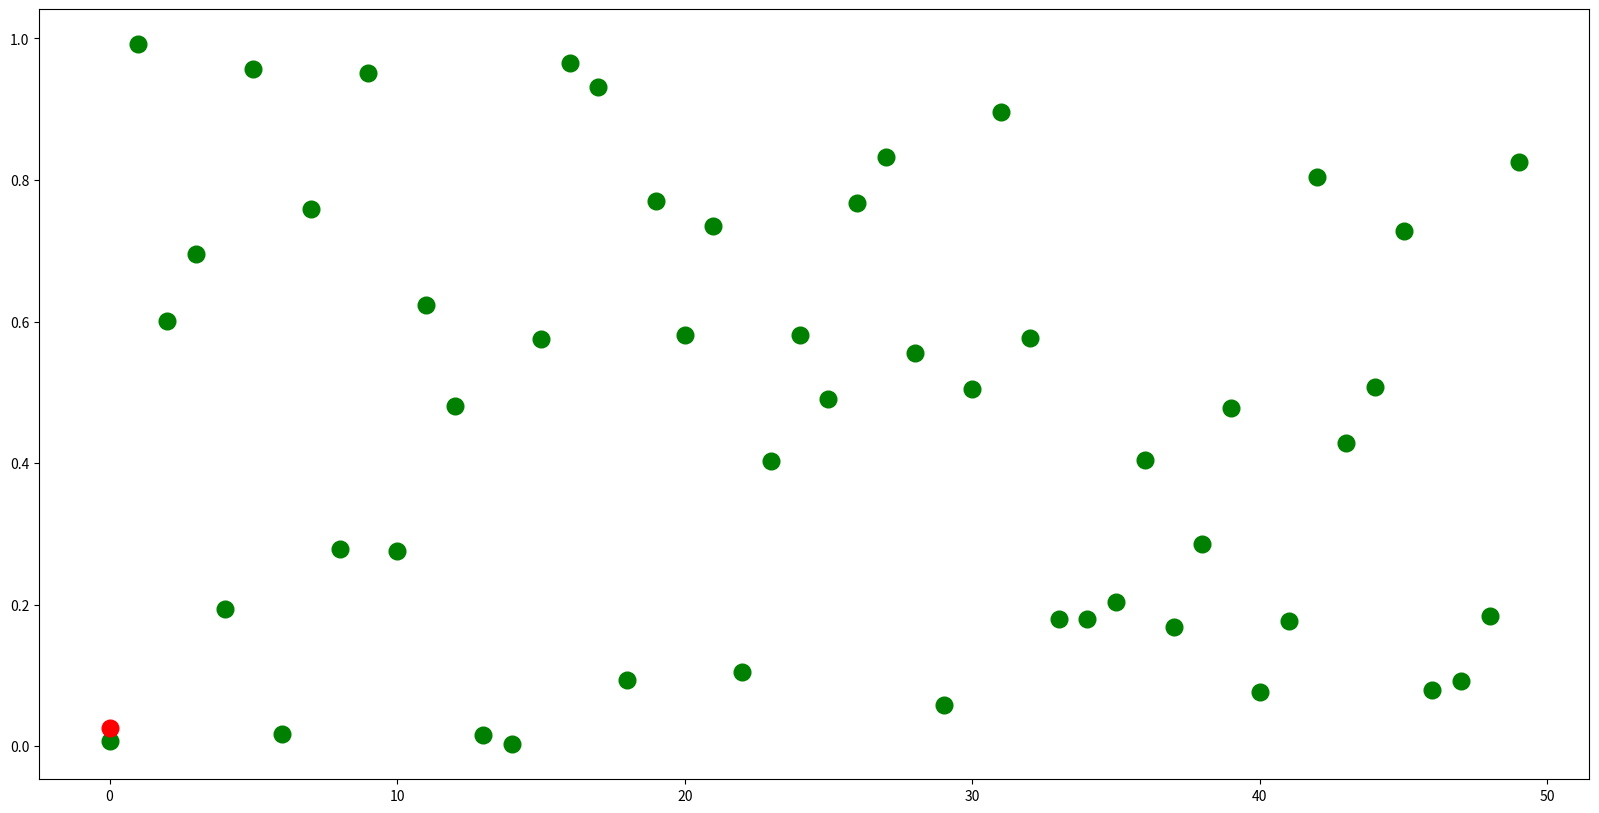

Recreate this plot in Python. (Note: this script raises an exception after producing the figure.)
import random
import numpy as np 
from math import pi,sin,cos,exp
import matplotlib.pyplot as plt
import matplotlib.animation as animation
import matplotlib.patches as patches
#function that models the problem
def cost(position):
    expcomponent = abs(100 - (np.sqrt(position[0]**2 + position[1]**2) / pi));
    scores = -0.0001 * ((abs(sin(position[0]) * sin(position[1]) * exp(expcomponent)) + 1) ** 0.1)
    #return position[0]**2 + position[1]**2 + 1
    return scores
#Some variables to calculate the velocity
inertia_coff = 0.6
c1 = 0.5
c2 = 0.5
max_iter = 100
delta = 1e-17
no_of_particles = 50
cordinates_particle = (np.random.randn(no_of_particles,2)-0.5)*10
particle_pbest_cordinates = cordinates_particle
particle_pbest_cost = np.full((no_of_particles), 1e15, dtype=float)
global_best_cost = 1e15 #float('inf')
prev_gbest_cost = 1e15 #float('inf')
gbest_position = np.array([1e15, 1e15])
velocity_vector = np.zeros((no_of_particles,2))
iteration = 0
x_for_all=np.zeros((max_iter,no_of_particles))
y_for_all=np.zeros((max_iter,no_of_particles))
vel_x_for_all=np.zeros((max_iter,no_of_particles))
vel_y_for_all=np.zeros((max_iter,no_of_particles))
gbest=np.zeros((max_iter,2))
gbest_cost=np.zeros((max_iter,1))
#while iteration < max_iter:
for iteration in range(max_iter):    
    print('Gbest cordinates for teration ',iteration,' is ', gbest_position, 'and cost is', global_best_cost)
    prev_cordinates_particle = np.copy(cordinates_particle)
    temp = np.zeros((no_of_particles,1))
    for i in range(no_of_particles):
        cost_particle = cost(cordinates_particle[i])
        temp[i] = cost_particle 
        #print(iteration,cost_particle, 'iteration,cost_particle cordinates_particle[i]', cordinates_particle[i])
        
        if(cost_particle < particle_pbest_cost[i]):
            particle_pbest_cost[i] = cost_particle
            particle_pbest_cordinates[i] = cordinates_particle[i]

        if(cost_particle<global_best_cost):
            prev_gbest_cost = global_best_cost
            global_best_cost = cost_particle
            gbest_position = cordinates_particle[i]
        
        k1=c1*np.random.rand()
        k2=c2*np.random.rand()
        term1 = velocity_vector[i]
        term2 = particle_pbest_cordinates[i] - cordinates_particle[i]
        term3 = gbest_position-cordinates_particle[i]
        new_velocity = (inertia_coff*term1) + (k1 * term2) + (k2 * term3)
        cordinates_particle_new = new_velocity + cordinates_particle[i]
        if (np.abs(cordinates_particle_new[0])<10 and np.abs(cordinates_particle_new[1])<10):
            cordinates_particle[i] = cordinates_particle_new
        vel_x_for_all[iteration][i]=new_velocity[0]
        vel_y_for_all[iteration][i]=new_velocity[1]
    temp=np.around(temp,4)
    flag=0
    for r in range(len(temp)):
        if temp[0]!=temp[r]:
            flag=1
            break
    if(abs(global_best_cost - prev_gbest_cost) < delta or flag==0):
        print(abs(global_best_cost - prev_gbest_cost))
        break
    #cordinates_particle = np.clip(cordinates_particle,-10,10)
    #for i in 
    x_for_all[iteration]=cordinates_particle[:,0]
    y_for_all[iteration]=cordinates_particle[:,1]
    gbest[iteration]=gbest_position
    gbest_cost[iteration]=global_best_cost


x = np.linspace(-9, 9,190) 
y = np.linspace(-9, 9,190) 
x_1, y_1 = np.meshgrid(x, y)
#map(cost, (x_1,y_1))
x_1_flat=np.ndarray.flatten(x_1)
y_1_flat=np.ndarray.flatten(y_1)
cost_flat=np.zeros((len(x_1_flat),1))
for i in range(len(x_1_flat)):
    cost_flat[i] = cost([x_1_flat[i],y_1_flat[i]])   
cost_reshaped = cost_flat.reshape(x.shape[0],x.shape[0])
print("The best cordinates are ", gbest_position, 'and cost is', global_best_cost)
fig, ax = plt.subplots(figsize=(20, 10))
points, = ax.plot(np.random.rand(no_of_particles), 'go', ms=12, label='other_particles')
points2, = ax.plot(np.random.rand(1), 'ro', ms=12, label='gbest(cost)_particle')
title = ax.text(0.5,0.95, "",fontsize=24, bbox={'facecolor':'W', 'alpha':0.5, 'pad':5},
                transform=ax.transAxes, ha="center")
plt.contourf(x_1, y_1, cost_reshaped, cmap = 'jet') 
plt.colorbar() 
ax.grid()
#patch = patches.Arrow(x_for_all[0], y_for_all[0], vel_x_for_all[0], vel_y_for_all[0] )
#patch = plt.Arrow(0.1,0.1,0.1,0.1 )
ax.set_xlim(-12, 12)
ax.set_ylim(-12, 12)
def update(data):
    
    points.set_xdata(data[0])
    points.set_ydata(data[1])
    title.set_text(u"Itern: {}, gbest_cost={} at{}".format(data[2],data[3],data[4]))
    points2.set_xdata(data[4][0])
    points2.set_ydata(data[4][1])
     
    return points, points2

def generate_points():
    for i in range(iteration):
        yield (x_for_all[i],y_for_all[i],i,gbest_cost[i],gbest[i], vel_x_for_all[i], vel_y_for_all[i])  # change this

ani = animation.FuncAnimation(fig, update, generate_points, interval=2000, repeat_delay=50000)
ani.save('animation3.gif', writer='imagemagick', fps=2);
plt.show()
fig = plt.figure(figsize=(20, 10))
plt.plot(gbest_cost)
plt.ylabel('fitness/cost value')
plt.xlabel('no of iteration')
plt.title('Cost vs iteration')
fig.savefig('cost vs itern plot.png')